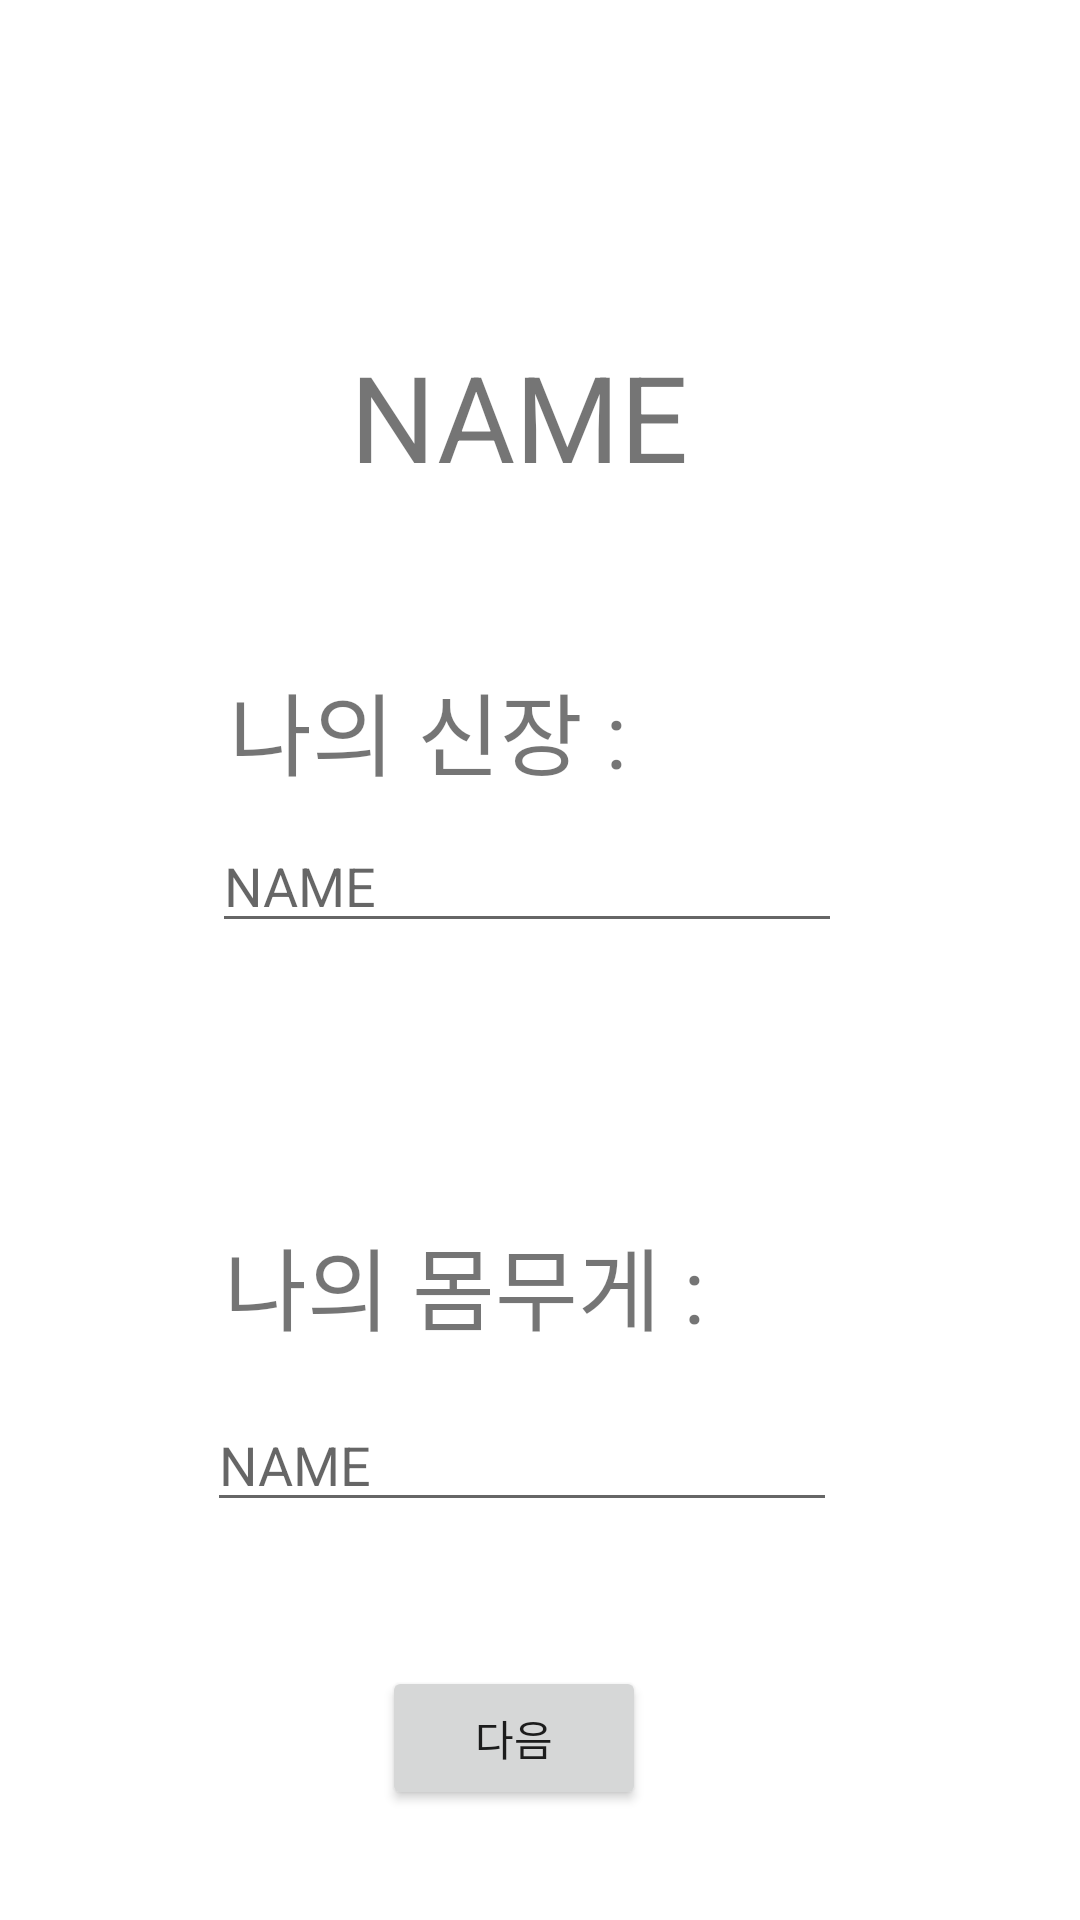

The Android layout XML behind this screen, and the referenced resources:
<!-- AndroidManifest.xml: application theme Theme.TelemedicineApp -->
<!-- res/layout/record_first.xml -->
<?xml version="1.0" encoding="utf-8"?>
<androidx.constraintlayout.widget.ConstraintLayout
    xmlns:android="http://schemas.android.com/apk/res/android"
    xmlns:app="http://schemas.android.com/apk/res-auto"
    xmlns:tools="http://schemas.android.com/tools"
    android:layout_width="match_parent"
    android:layout_height="match_parent">

    <TextView
        android:id="@+id/weight_text2"
        android:layout_width="wrap_content"
        android:layout_height="wrap_content"
        android:layout_marginStart="8dp"
        android:layout_marginLeft="8dp"
        android:layout_marginTop="92dp"
        android:layout_marginEnd="8dp"
        android:layout_marginRight="8dp"
        android:text="나의 몸무게 :"
        android:textSize="30sp"

        app:layout_constraintEnd_toEndOf="parent"
        app:layout_constraintHorizontal_bias="0.363"
        app:layout_constraintStart_toStartOf="parent"
        app:layout_constraintTop_toBottomOf="@+id/kidney_insert2" />

    <EditText
        android:id="@+id/weight_insert2"
        android:layout_width="wrap_content"
        android:layout_height="wrap_content"
        android:layout_marginStart="8dp"
        android:layout_marginLeft="8dp"
        android:layout_marginTop="16dp"
        android:layout_marginEnd="8dp"
        android:layout_marginRight="8dp"
        android:ems="10"
        android:hint="NAME"
        android:inputType="number"
        app:layout_constraintEnd_toEndOf="parent"
        app:layout_constraintHorizontal_bias="0.456"
        app:layout_constraintStart_toStartOf="parent"
        app:layout_constraintTop_toBottomOf="@+id/weight_text2" />

    <TextView
        android:id="@+id/first_name_text2"
        android:layout_width="wrap_content"
        android:layout_height="wrap_content"
        android:layout_marginStart="8dp"
        android:layout_marginLeft="8dp"
        android:layout_marginTop="112dp"
        android:layout_marginEnd="8dp"
        android:layout_marginRight="8dp"
        android:text="NAME"
        android:textSize="40sp"
        app:layout_constraintEnd_toEndOf="parent"
        app:layout_constraintHorizontal_bias="0.471"
        app:layout_constraintStart_toStartOf="parent"
        app:layout_constraintTop_toTopOf="parent" />

    <TextView
        android:id="@+id/kidney_text2"
        android:layout_width="wrap_content"
        android:layout_height="wrap_content"
        android:layout_marginStart="8dp"
        android:layout_marginLeft="8dp"
        android:layout_marginTop="56dp"
        android:layout_marginEnd="8dp"
        android:layout_marginRight="8dp"
        android:text="나의 신장 :"
        android:textSize="30sp"
        app:layout_constraintEnd_toEndOf="parent"
        app:layout_constraintHorizontal_bias="0.324"
        app:layout_constraintStart_toStartOf="parent"
        app:layout_constraintTop_toBottomOf="@+id/first_name_text2" />

    <EditText
        android:id="@+id/kidney_insert2"
        android:layout_width="wrap_content"
        android:layout_height="wrap_content"
        android:layout_marginStart="8dp"
        android:layout_marginLeft="8dp"
        android:layout_marginTop="8dp"
        android:layout_marginEnd="8dp"
        android:layout_marginRight="8dp"
        android:ems="10"
        android:hint="NAME"
        android:inputType="number"
        app:layout_constraintEnd_toEndOf="parent"
        app:layout_constraintHorizontal_bias="0.467"
        app:layout_constraintStart_toStartOf="parent"
        app:layout_constraintTop_toBottomOf="@+id/kidney_text2" />

    <Button
        android:id="@+id/first_button"
        android:layout_width="wrap_content"
        android:layout_height="wrap_content"
        android:layout_marginTop="48dp"
        android:text="다음"
        app:layout_constraintEnd_toEndOf="parent"
        app:layout_constraintHorizontal_bias="0.468"
        app:layout_constraintStart_toStartOf="parent"
        app:layout_constraintTop_toBottomOf="@+id/weight_insert2" />
</androidx.constraintlayout.widget.ConstraintLayout>
<!-- resources referenced by this layout -->
<resources>
  <style name="Theme.TelemedicineApp" parent="Theme.MaterialComponents.DayNight.DarkActionBar">
          
          <item name="colorPrimary">@color/purple_500</item>
          <item name="colorPrimaryVariant">@color/purple_700</item>
          <item name="colorOnPrimary">@color/white</item>
          
          <item name="colorSecondary">@color/teal_200</item>
          <item name="colorSecondaryVariant">@color/teal_700</item>
          <item name="colorOnSecondary">@color/black</item>
          
          <item name="android:statusBarColor" tools:targetApi="l">?attr/colorPrimaryVariant</item>
          
      </style>
  <color name="purple_500">#FF6200EE</color>
  <color name="purple_700">#FF3700B3</color>
  <color name="white">#FFFFFFFF</color>
  <color name="teal_200">#FF03DAC5</color>
  <color name="teal_700">#FF018786</color>
  <color name="black">#FF000000</color>
</resources>
